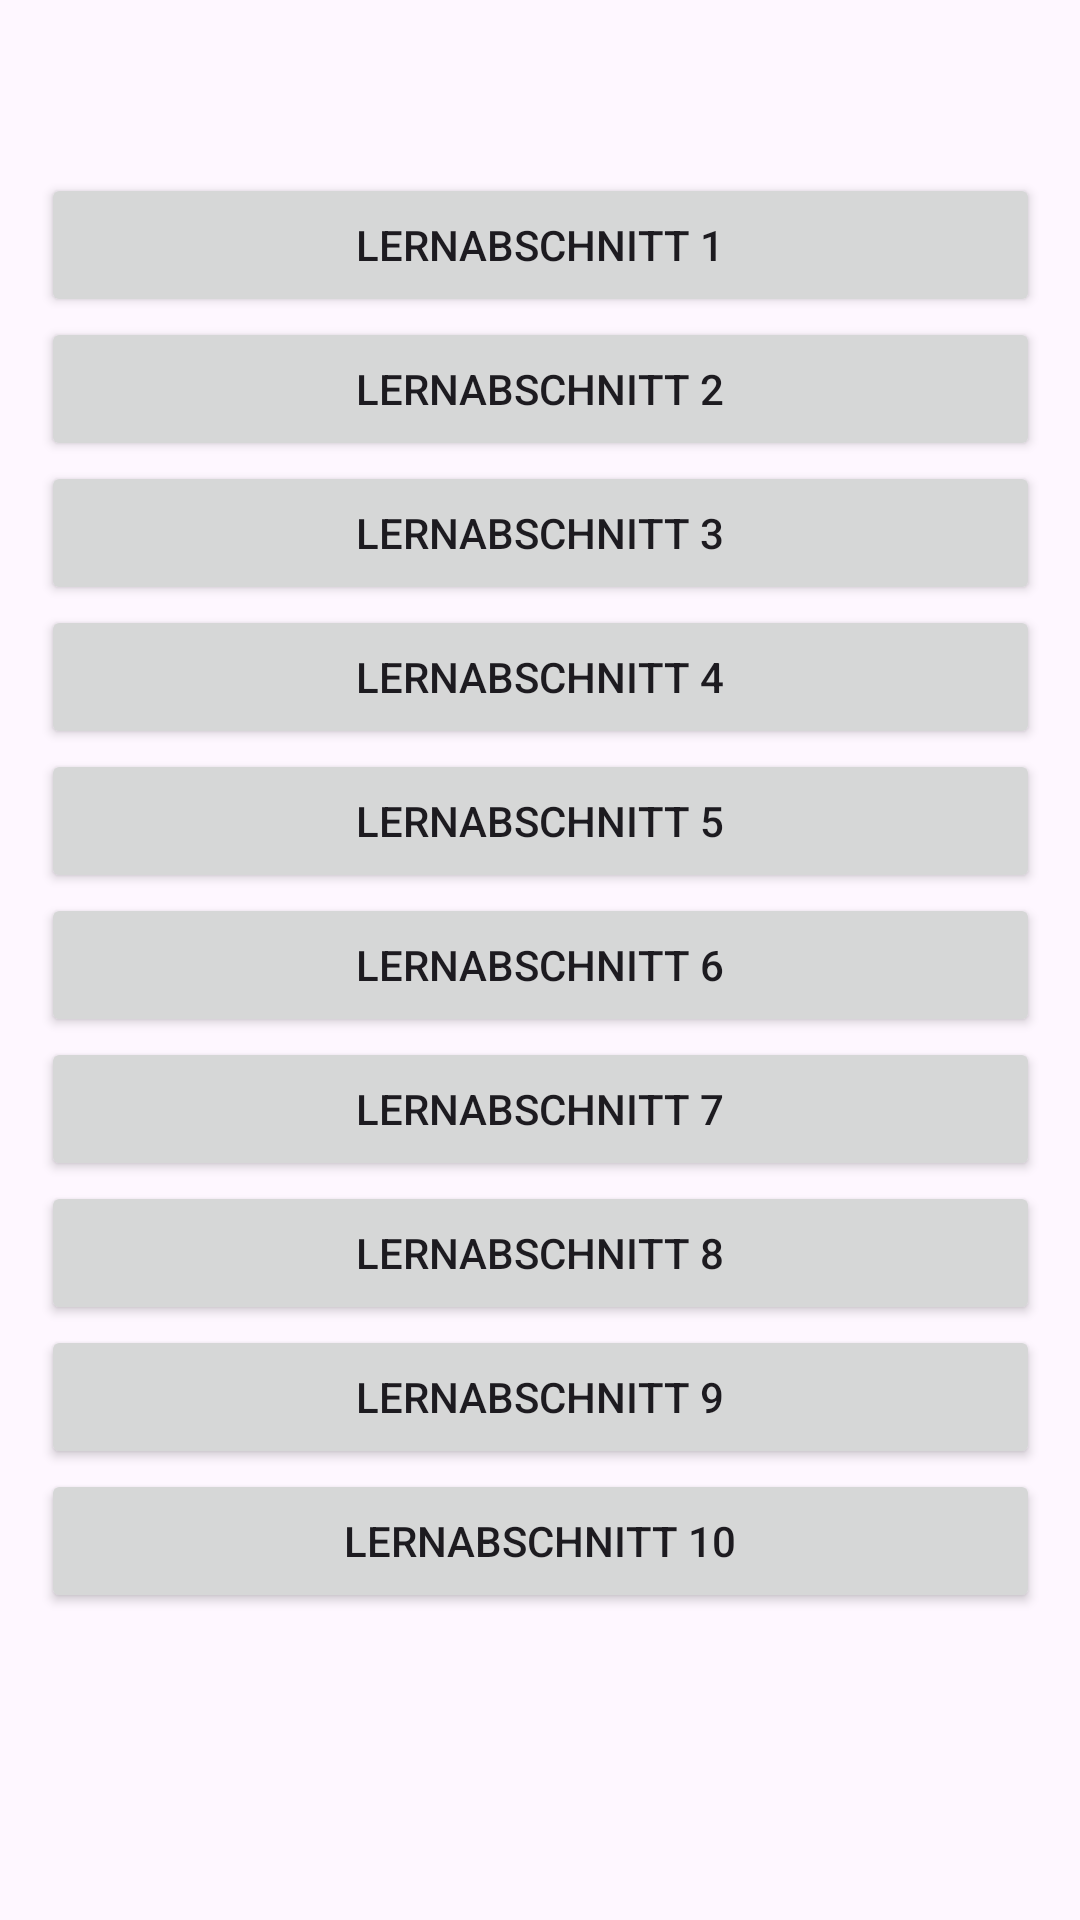

Here is an Android app screen rendered from its layout file. Give the layout XML and the strings, colors and styles it references.
<!-- AndroidManifest.xml: application theme Theme.THWTheorie -->
<!-- res/layout/activity_choose_theme.xml -->
<?xml version="1.0" encoding="utf-8"?>
<androidx.constraintlayout.widget.ConstraintLayout xmlns:android="http://schemas.android.com/apk/res/android"
    xmlns:app="http://schemas.android.com/apk/res-auto"
    xmlns:tools="http://schemas.android.com/tools"
    android:layout_width="match_parent"
    android:layout_height="match_parent"
    tools:context=".ChooseTheme">

    <LinearLayout
        android:layout_width="333dp"
        android:layout_height="525dp"
        android:orientation="vertical"
        app:layout_constraintBottom_toBottomOf="parent"
        app:layout_constraintEnd_toEndOf="parent"
        app:layout_constraintStart_toStartOf="parent"
        app:layout_constraintTop_toTopOf="parent">

        <Button
            android:id="@+id/choose_theme_one"
            android:layout_width="match_parent"
            android:layout_height="wrap_content"
            android:onClick="themeOne"
            android:text="@string/choose_theme_one" />

        <Button
            android:id="@+id/button2"
            android:layout_width="match_parent"
            android:layout_height="wrap_content"
            android:onClick="themeTwo"
            android:text="@string/choose_theme_two" />

        <Button
            android:id="@+id/button4"
            android:layout_width="match_parent"
            android:layout_height="wrap_content"
            android:onClick="themeThree"
            android:text="@string/choose_theme_three" />

        <Button
            android:id="@+id/button9"
            android:layout_width="match_parent"
            android:layout_height="wrap_content"
            android:onClick="themeFour"
            android:text="@string/choose_theme_four" />

        <Button
            android:id="@+id/button5"
            android:layout_width="match_parent"
            android:layout_height="wrap_content"
            android:onClick="themeFive"
            android:text="@string/choose_theme_five" />

        <Button
            android:id="@+id/button6"
            android:layout_width="match_parent"
            android:layout_height="wrap_content"
            android:onClick="themeSix"
            android:text="@string/choose_theme_six" />

        <Button
            android:id="@+id/button7"
            android:layout_width="match_parent"
            android:layout_height="wrap_content"
            android:onClick="themeSeven"
            android:text="@string/choose_theme_seven" />

        <Button
            android:id="@+id/button8"
            android:layout_width="match_parent"
            android:layout_height="wrap_content"
            android:onClick="themeEight"
            android:text="@string/choose_theme_eight" />

        <Button
            android:id="@+id/button10"
            android:layout_width="match_parent"
            android:layout_height="wrap_content"
            android:onClick="themeNine"
            android:text="@string/choose_theme_nine" />

        <Button
            android:id="@+id/button11"
            android:layout_width="match_parent"
            android:layout_height="wrap_content"
            android:onClick="themeTen"
            android:text="@string/choose_theme_ten" />
    </LinearLayout>
</androidx.constraintlayout.widget.ConstraintLayout>
<!-- resources referenced by this layout -->
<resources>
  <string name="choose_theme_eight">Lernabschnitt 8</string>
  <string name="choose_theme_five">Lernabschnitt 5</string>
  <string name="choose_theme_four">Lernabschnitt 4</string>
  <string name="choose_theme_nine">Lernabschnitt 9</string>
  <string name="choose_theme_one">Lernabschnitt 1</string>
  <string name="choose_theme_seven">Lernabschnitt 7</string>
  <string name="choose_theme_six">Lernabschnitt 6</string>
  <string name="choose_theme_ten">Lernabschnitt 10</string>
  <string name="choose_theme_three">Lernabschnitt 3</string>
  <string name="choose_theme_two">Lernabschnitt 2</string>
  <style name="Theme.THWTheorie" parent="Base.Theme.THWTheorie" />
  <style name="Base.Theme.THWTheorie" parent="Theme.Material3.DayNight.NoActionBar">
          
          
          
          <item name="colorPrimary">@color/RAL5002</item>
          
          <item name="colorPrimaryDark">@color/RAL5002</item>
          
          <item name="colorAccent">@color/RAL5002</item>
  
  
          <item name="tint">@color/white</item>
  
      </style>
  <color name="RAL5002">#00387A</color>
  <color name="white">#FFFFFFFF</color>
</resources>
